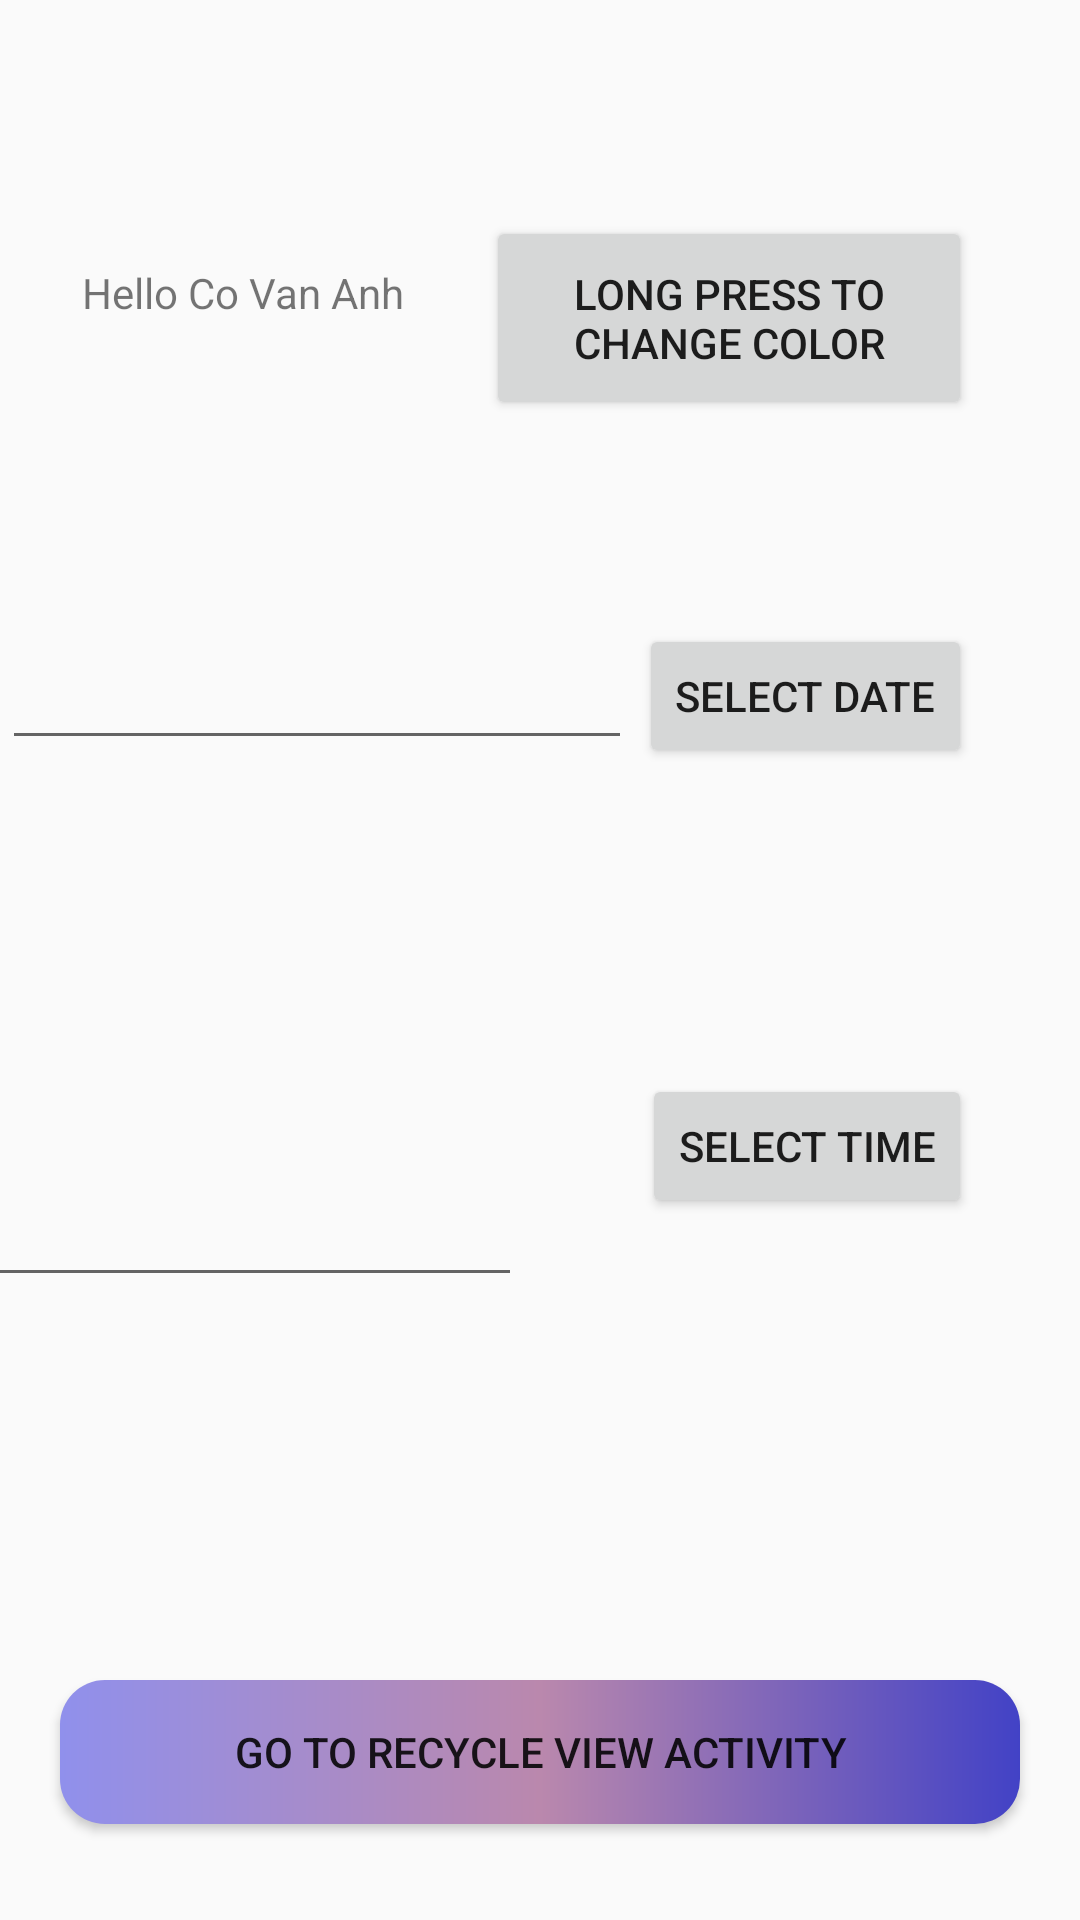

Write the Android layout XML for this screen, with the resource values it uses.
<!-- AndroidManifest.xml: application theme Theme.PTIIT -->
<!-- res/layout/activity_date_time_picker.xml -->
<?xml version="1.0" encoding="utf-8"?>
<androidx.constraintlayout.widget.ConstraintLayout xmlns:android="http://schemas.android.com/apk/res/android"
    xmlns:app="http://schemas.android.com/apk/res-auto"
    xmlns:tools="http://schemas.android.com/tools"
    android:layout_width="match_parent"
    android:layout_height="match_parent"
    tools:context=".DateTimePickerActivity">

    <EditText
        android:id="@+id/editTextDate"
        android:layout_width="wrap_content"
        android:layout_height="wrap_content"
        android:layout_marginTop="212dp"
        android:ems="10"
        android:inputType="time"
        app:layout_constraintEnd_toStartOf="@+id/buttonDate"
        app:layout_constraintHorizontal_bias="0.247"
        app:layout_constraintStart_toStartOf="parent"
        app:layout_constraintTop_toTopOf="parent" />

    <EditText
        android:id="@+id/editTextTime"
        android:layout_width="wrap_content"
        android:layout_height="wrap_content"
        android:layout_marginTop="132dp"
        android:layout_marginEnd="40dp"
        android:ems="10"
        android:inputType="date"
        app:layout_constraintBottom_toBottomOf="parent"
        app:layout_constraintEnd_toStartOf="@+id/buttonTime"
        app:layout_constraintTop_toBottomOf="@+id/editTextDate"
        app:layout_constraintVertical_bias="0.026" />

    <Button
        android:id="@+id/buttonDate"
        android:layout_width="wrap_content"
        android:layout_height="wrap_content"
        android:layout_marginTop="208dp"
        android:layout_marginEnd="36dp"
        android:text="Select date"
        app:layout_constraintEnd_toEndOf="parent"
        app:layout_constraintTop_toTopOf="parent" />

    <Button
        android:id="@+id/buttonTime"
        android:layout_width="wrap_content"
        android:layout_height="wrap_content"
        android:layout_marginEnd="36dp"
        android:text="Select time"
        app:layout_constraintBottom_toBottomOf="parent"
        app:layout_constraintEnd_toEndOf="parent"
        app:layout_constraintTop_toBottomOf="@+id/buttonDate"
        app:layout_constraintVertical_bias="0.304" />

    <Button
        android:id="@+id/buttonGoToRecycleView"
        android:layout_width="match_parent"
        android:layout_height="wrap_content"
        android:layout_marginHorizontal="20dp"
        android:text="Go to recycle view activity"
        android:background="@drawable/gradient"
        app:layout_constraintBottom_toBottomOf="parent"
        app:layout_constraintEnd_toEndOf="parent"
        app:layout_constraintHorizontal_bias="0.209"
        app:layout_constraintStart_toStartOf="parent"
        app:layout_constraintTop_toBottomOf="@+id/editTextTime"
        app:layout_constraintVertical_bias="0.799" />

    <TextView
        android:id="@+id/tv"
        android:layout_width="wrap_content"
        android:layout_height="wrap_content"
        android:layout_marginTop="88dp"
        android:text="Hello Co Van Anh"
        app:layout_constraintEnd_toStartOf="@+id/bt"
        app:layout_constraintHorizontal_bias="0.502"
        app:layout_constraintStart_toStartOf="parent"
        app:layout_constraintTop_toTopOf="parent" />

    <Button
        android:id="@+id/bt"
        android:layout_width="162dp"
        android:layout_height="68dp"
        android:layout_marginTop="72dp"
        android:layout_marginEnd="36dp"
        android:text="Long press to change color"
        app:layout_constraintEnd_toEndOf="parent"
        app:layout_constraintTop_toTopOf="parent" />
</androidx.constraintlayout.widget.ConstraintLayout>
<!-- resources referenced by this layout -->
<resources>
  <!-- drawable gradient (drawable) -->
  <?xml version="1.0" encoding="utf-8"?>
  <shape xmlns:android="http://schemas.android.com/apk/res/android"
  android:shape="rectangle">
  
  <gradient
      android:startColor="#9090EC"
      android:centerColor="#BA88AD"
      android:endColor="#4242C6"
      android:angle="360" />
  <corners
      android:bottomRightRadius="15dp"
      android:bottomLeftRadius="15dp"
      android:topLeftRadius="15dp"
      android:topRightRadius="15dp" />
  </shape>
  <style name="Theme.PTIIT" parent="Theme.AppCompat.DayNight.NoActionBar">
          
          <item name="colorPrimary">@color/purple_500</item>
          <item name="colorPrimaryVariant">@color/purple_700</item>
          <item name="colorOnPrimary">@color/white</item>
          
          <item name="colorSecondary">@color/teal_200</item>
          <item name="colorSecondaryVariant">@color/teal_700</item>
          <item name="colorOnSecondary">@color/black</item>
          
          <item name="android:statusBarColor">?attr/colorPrimaryVariant</item>
          
      </style>
  <color name="purple_500">#FF6200EE</color>
  <color name="purple_700">#FF3700B3</color>
  <color name="white">#FFFFFFFF</color>
  <color name="teal_200">#FF03DAC5</color>
  <color name="teal_700">#FF018786</color>
  <color name="black">#FF000000</color>
</resources>
